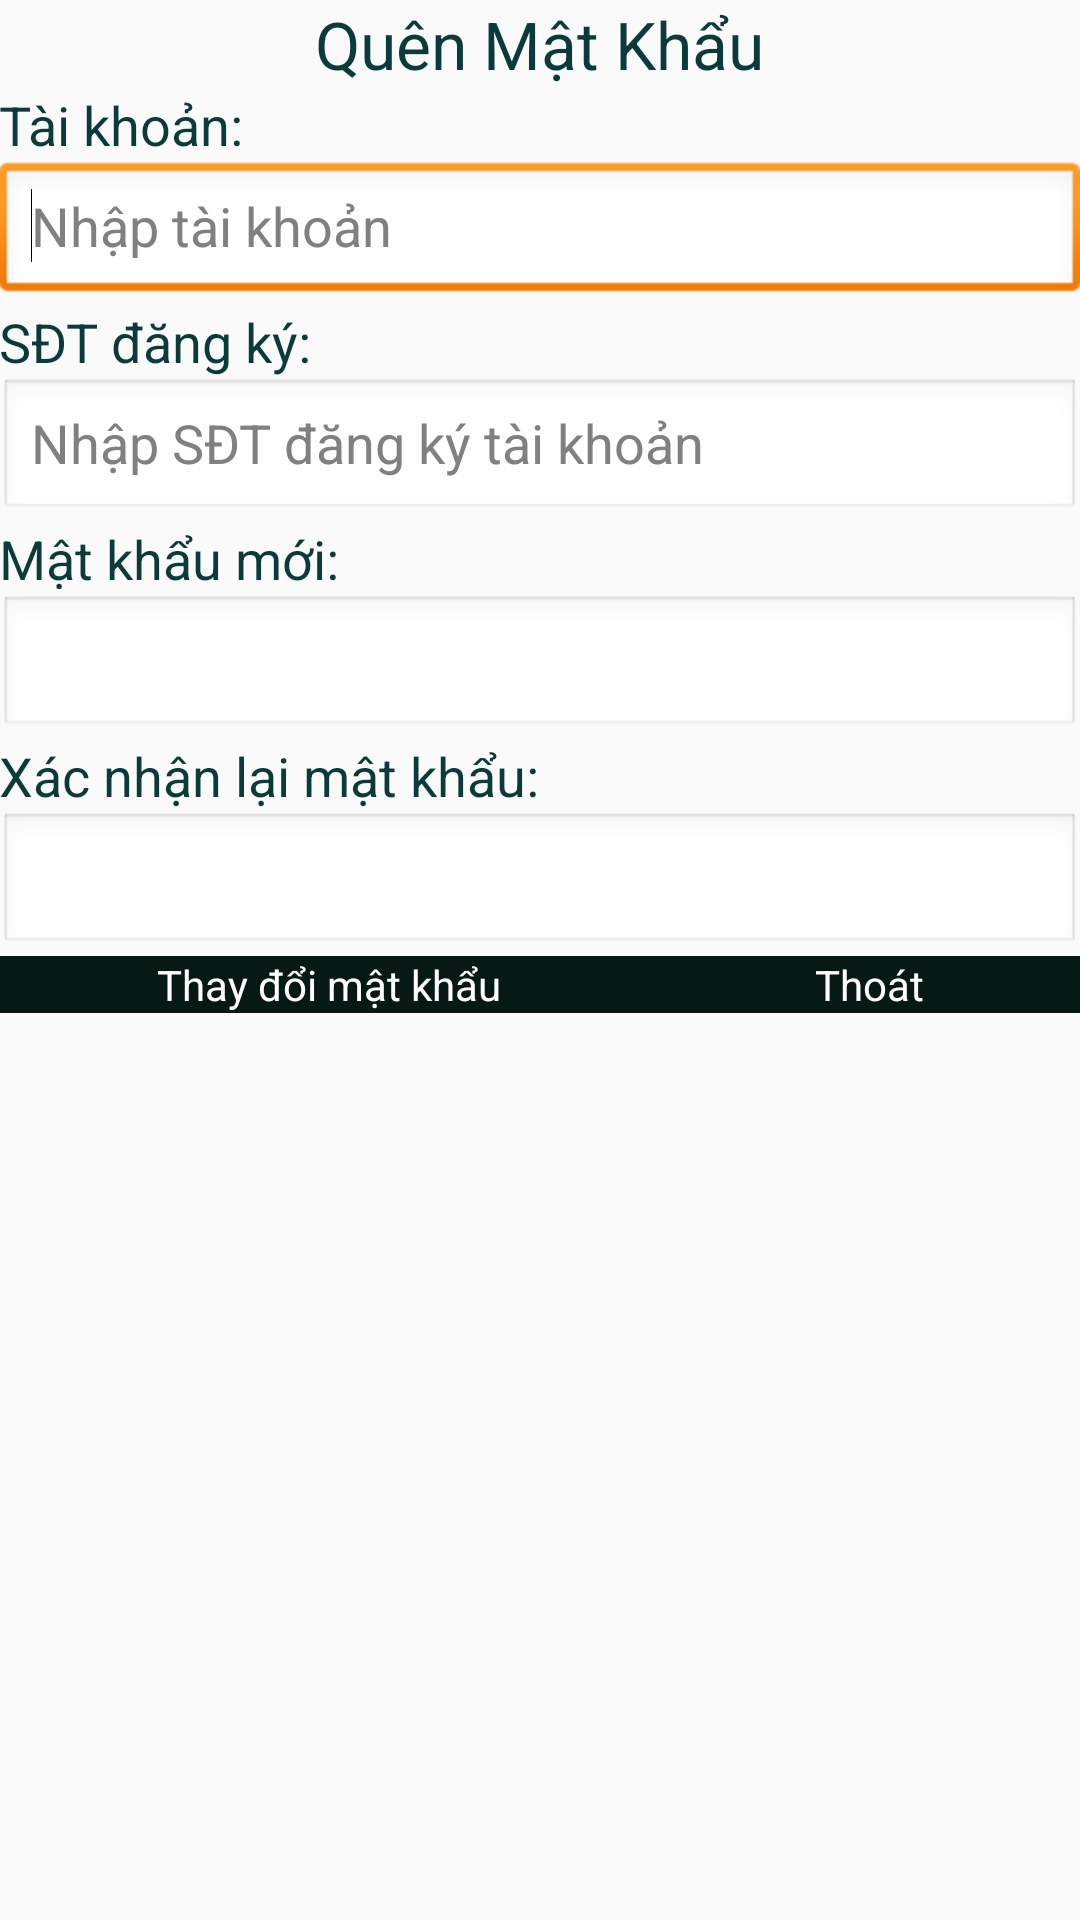

Android layout source for this screen:
<!-- AndroidManifest.xml: application theme AppTheme -->
<!-- res/layout/activity_quenmk.xml -->
<?xml version="1.0" encoding="utf-8"?>
<LinearLayout xmlns:android="http://schemas.android.com/apk/res/android"
    android:layout_width="match_parent"
    android:layout_height="match_parent"
    android:background="#FAFAFA"
    android:orientation="vertical"
    android:paddingBottom="@dimen/activity_vertical_margin"
    android:paddingLeft="@dimen/activity_horizontal_margin"
    android:paddingRight="@dimen/activity_horizontal_margin"
    android:paddingTop="@dimen/activity_vertical_margin" >
    
    <LinearLayout
        android:layout_width="match_parent"
        android:layout_height="wrap_content"
        android:orientation="vertical" >

        <TextView
            android:id="@+id/txtBundle"
            android:layout_width="wrap_content"
            android:layout_height="wrap_content"
            android:layout_gravity="center"
            android:text="Quên Mật Khẩu"
            android:textAppearance="?android:attr/textAppearanceLarge"
            android:textColor="#0B3B39" />

        <TextView
            android:id="@+id/textView4"
            android:layout_width="wrap_content"
            android:layout_height="wrap_content"
            android:text="Tài khoản: "
            android:textColor="#0B3B39"
            android:textAppearance="?android:attr/textAppearanceMedium" />

        <EditText
            android:id="@+id/txtUsername"
            android:layout_width="match_parent"
            android:layout_height="wrap_content"
            android:ems="10"
            android:hint="Nhập tài khoản" >

            <requestFocus />
        </EditText>

        <TextView
            android:id="@+id/TextView01"
            android:layout_width="wrap_content"
            android:layout_height="wrap_content"
            android:text="SĐT đăng ký:"
            android:textAppearance="?android:attr/textAppearanceMedium"
            android:textColor="#0B3B39" />

        <EditText
            android:id="@+id/txtSdt"
            android:layout_width="match_parent"
            android:layout_height="wrap_content"
            android:ems="10"
            android:hint="Nhập SĐT đăng ký tài khoản"
            android:inputType="phone" />

        <TextView
            android:id="@+id/textView5"
            android:layout_width="wrap_content"
            android:layout_height="wrap_content"
            android:text="Mật khẩu mới: "
            android:textAppearance="?android:attr/textAppearanceMedium"
            android:textColor="#0B3B39" />

        <EditText
            android:id="@+id/txtPassword"
            android:layout_width="match_parent"
            android:layout_height="wrap_content"
            android:ems="10"
            android:inputType="textPassword" />

        <TextView
            android:id="@+id/textView6"
            android:layout_width="wrap_content"
            android:layout_height="wrap_content"
            android:text="Xác nhận lại mật khẩu:"
            android:textColor="#0B3B39"
            android:textAppearance="?android:attr/textAppearanceMedium" />

        <EditText
            android:id="@+id/txtRePass"
            android:layout_width="match_parent"
            android:layout_height="wrap_content"
            android:ems="10"
            android:inputType="textPassword" />

        <LinearLayout
            android:layout_width="match_parent"
            android:layout_height="wrap_content"
            android:layout_weight="10" >

            <Button
                android:id="@+id/btnTDMK"
                android:layout_width="wrap_content"
                android:layout_height="wrap_content"
                android:text="Thay đổi mật khẩu" 
                android:background="#071914"
                android:textColor="#ffffff"
                android:layout_weight="5"/>

            <Button
                android:id="@+id/btnThoatQMK"
                android:layout_width="wrap_content"
                android:layout_height="wrap_content"
                android:text="Thoát" 
                android:background="#071914"
                android:textColor="#ffffff"
                android:layout_weight="5"/>

        </LinearLayout>

        <TextView
            android:id="@+id/textViewNoteQMK"
            android:layout_width="wrap_content"
            android:layout_height="wrap_content"
            android:text=" "
            android:textColor="#FF0000"
            android:textAppearance="?android:attr/textAppearanceMedium" />

    </LinearLayout>
    

</LinearLayout>
<!-- resources referenced by this layout -->
<resources>
  <style name="AppTheme" parent="AppBaseTheme">
          
      </style>
  <style name="AppBaseTheme" parent="android:Theme.Light">
          
      </style>
</resources>
